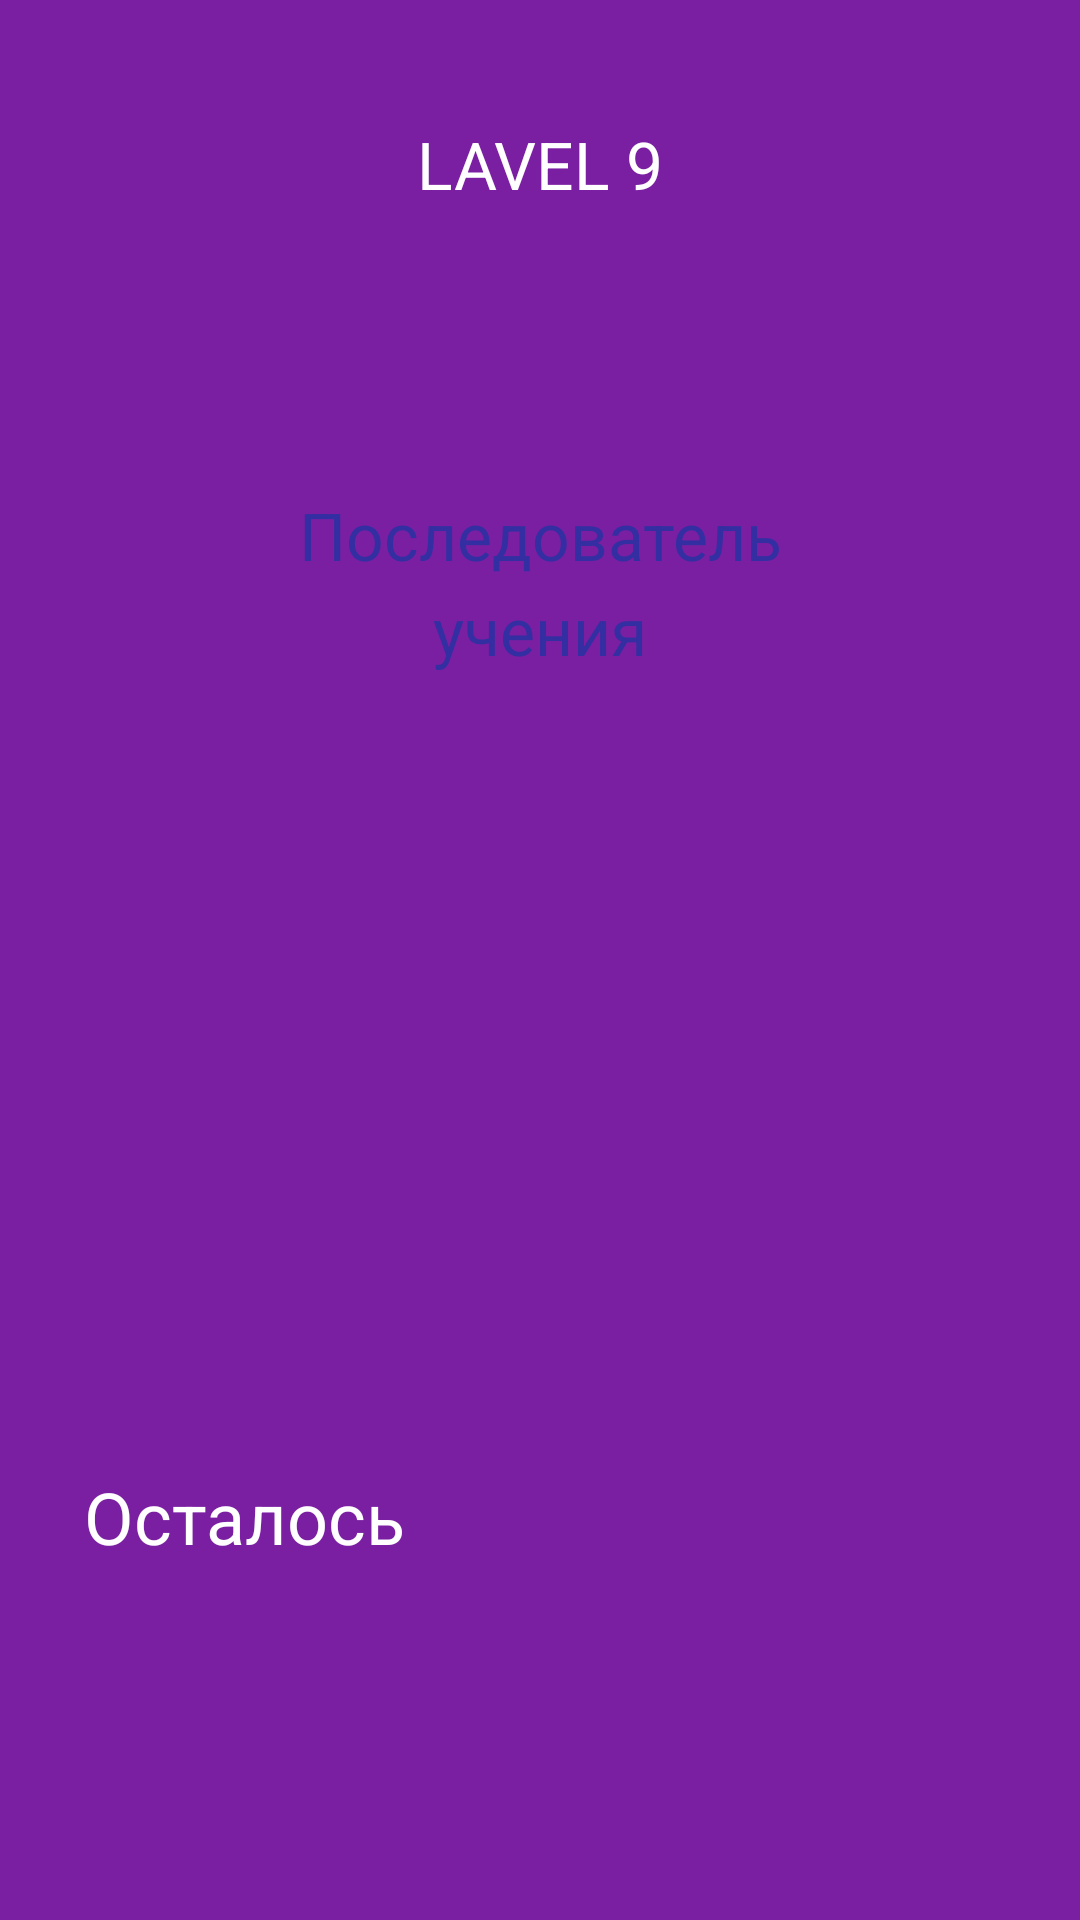

Write the Android layout XML for this screen, with the resource values it uses.
<!-- AndroidManifest.xml: application theme AppTheme -->
<!-- res/layout/activity_lavel9.xml -->
<?xml version="1.0" encoding="utf-8"?>
<LinearLayout
    xmlns:android="http://schemas.android.com/apk/res/android"
    xmlns:ads="http://schemas.android.com/apk/res-auto"
    xmlns:tools="http://schemas.android.com/tools"
    android:layout_width="match_parent"
    android:layout_height="match_parent"
    android:orientation="vertical"
    android:background="#7B1FA2"
    tools:context="com.battle.lounge.lavel.Lavel2">

    <TextView
        android:id="@+id/textScreen"
        android:layout_marginTop="40dp"
        android:layout_gravity="center"
        android:textColor="#FFF"
        android:textSize="22sp"
        android:layout_width="wrap_content"
        android:layout_height="wrap_content"
        android:text="LAVEL 9" />


    <LinearLayout
        android:layout_marginTop="50dp"
        android:layout_gravity="center"
        android:background="@drawable/bgitem"
        android:orientation="vertical"
        android:gravity="center"
        android:layout_width="290dp"
        android:layout_height="150dp">

        <TextView
            android:textAlignment="center"
            android:id="@+id/textQuestion"
            android:textColor="#332FA2"
            android:textSize="22sp"
            android:layout_width="220dp"
            android:lineSpacingExtra="6dp"
            android:layout_height="wrap_content"
            android:text="Последователь учения" />

    </LinearLayout>

    <EditText
        android:id="@+id/editText"
        android:layout_marginBottom="70dp"
        android:padding="10dp"
        android:clickable="false"
        android:focusable="false"
        android:textColor="#332FA2"
        android:textSize="32sp"
        android:gravity="center"
        android:layout_gravity="center"
        android:layout_marginTop="70dp"
        android:background="@drawable/bgitem"
        android:layout_width="200dp"
        android:layout_height="80dp" />

    <TextView
        android:id="@+id/textTitle"
        android:text="Осталось"
        android:textSize="24sp"
        android:textColor="#FFF"
        android:layout_marginRight="28dp"
        android:layout_marginLeft="28dp"
        android:layout_width="match_parent"
        android:layout_height="wrap_content"
        android:layout_marginBottom="16dp"
        />


    <LinearLayout
        android:id="@+id/layoutParent"
        android:layout_marginLeft="24dp"
        android:layout_marginRight="24dp"
        android:orientation="horizontal"
        android:layout_width="match_parent"
        android:layout_height="wrap_content">

    </LinearLayout>

</LinearLayout>
<!-- resources referenced by this layout -->
<resources>
  <style name="AppTheme" parent="Theme.AppCompat.Light.NoActionBar">
          
          <item name="colorPrimary">@color/colorPrimary</item>
          <item name="colorPrimaryDark">@color/colorPrimaryDark</item>
          <item name="colorAccent">@color/colorAccent</item>
      </style>
  <color name="colorPrimary">#3F51B5</color>
  <color name="colorPrimaryDark">#FF5EA2</color>
  <color name="colorAccent">#FF4081</color>
</resources>
